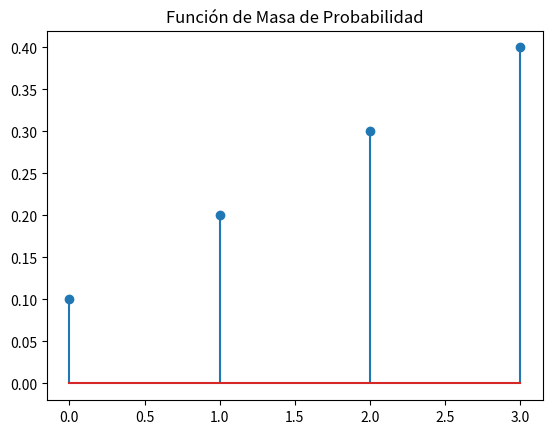

Python code for this plot:
import numpy as np
import matplotlib.pyplot as plt

# Definimos parámetros: n=intentos, p=probabilidad de éxito
x = np.array([0, 1, 2, 3])
probabilidades = np.array([0.1, 0.2, 0.3, 0.4])

print(f"Valores posibles: {x}")
print(f"Probabilidades: {probabilidades}")

plt.stem(x, probabilidades)
plt.title("Función de Masa de Probabilidad")
plt.show()
